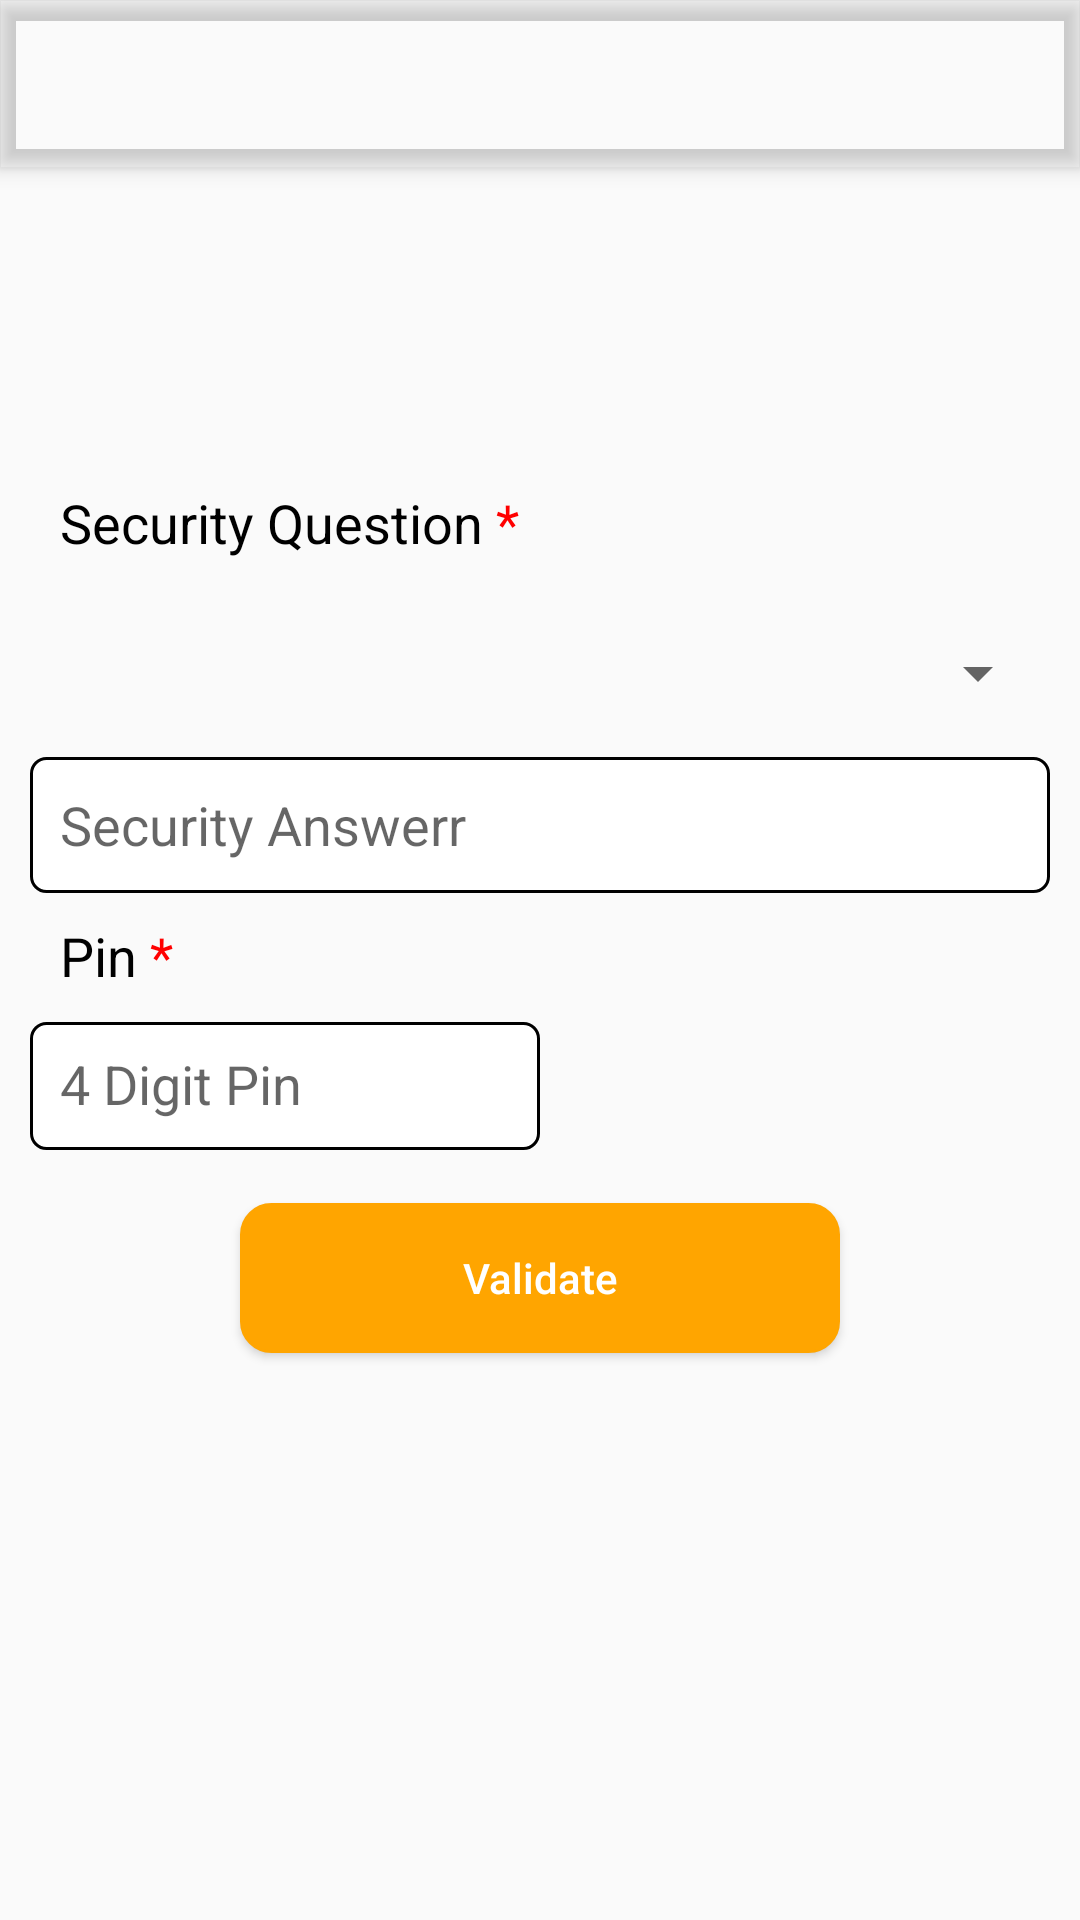

Android layout source for this screen:
<!-- AndroidManifest.xml: application theme AppTheme -->
<!-- res/layout/activity_forgotpassword.xml -->
<?xml version="1.0" encoding="utf-8"?>
<androidx.coordinatorlayout.widget.CoordinatorLayout xmlns:android="http://schemas.android.com/apk/res/android"
    xmlns:app="http://schemas.android.com/apk/res-auto"
    xmlns:tools="http://schemas.android.com/tools"
    android:layout_width="match_parent"
    android:layout_height="match_parent"
    tools:context=".forgotpassword">

    <com.google.android.material.appbar.AppBarLayout
        android:layout_width="match_parent"
        android:layout_height="wrap_content"
        android:theme="@style/AppTheme.AppBarOverlay">

        <androidx.appcompat.widget.Toolbar
            android:id="@+id/toolbar"
            android:layout_width="match_parent"
            android:layout_height="?attr/actionBarSize"
            android:background="?attr/colorPrimary"
            app:popupTheme="@style/AppTheme.PopupOverlay" />

    </com.google.android.material.appbar.AppBarLayout>

    <include layout="@layout/content_forgotpassword" />


</androidx.coordinatorlayout.widget.CoordinatorLayout>
<!-- res/layout/content_forgotpassword.xml (included above) -->
<?xml version="1.0" encoding="utf-8"?>
<LinearLayout android:orientation="vertical"
    xmlns:android="http://schemas.android.com/apk/res/android"
    xmlns:app="http://schemas.android.com/apk/res-auto"
    android:layout_width="match_parent"
    android:layout_height="match_parent"
    app:layout_behavior="@string/appbar_scrolling_view_behavior" >

    <LinearLayout android:layout_weight="0.5"
        android:layout_width="match_parent" android:orientation="vertical"
        android:paddingEnd="10dp" android:paddingStart="10dp"
        android:layout_height="match_parent">
    </LinearLayout>

    <LinearLayout android:layout_weight="0.43" android:visibility="visible"
        android:layout_width="match_parent" android:orientation="vertical"
        android:paddingEnd="10dp" android:paddingStart="10dp"
        android:layout_height="match_parent">
        <TextView android:layout_weight="0.6"        android:layout_width="match_parent"
            android:textSize="@dimen/profileLabel" android:padding="10dp"
            android:layout_gravity="bottom" android:gravity="bottom"
            android:textColor="@color/blacklabels"
            android:layout_height="match_parent" android:text="@string/securityquestion" />
        <LinearLayout android:layout_weight="0.32"
            android:layout_width="match_parent" android:orientation="vertical"
            android:layout_height="match_parent">


            <Spinner android:layout_weight="0.45" android:id="@+id/spn_forgot_security"
                android:layout_width="match_parent"
                android:layout_height="match_parent"></Spinner>
            <EditText android:layout_weight="0.55" android:id="@+id/edt_forgot_secAnswer"
                android:background="@drawable/profiletextbox"
                android:layout_width="match_parent" android:imeOptions="actionNext"
                android:inputType="text" android:padding="10dp"
                android:hint="Security Answerr"
                android:maxLines="1" android:nextFocusDown="@id/but_forgot_validate"
                android:layout_height="match_parent"></EditText>


        </LinearLayout>
    </LinearLayout>

    <LinearLayout android:layout_weight="0.5"
        android:layout_width="match_parent" android:orientation="vertical"
        android:paddingEnd="10dp" android:paddingStart="10dp"
        android:layout_height="match_parent">
        <TextView android:layout_weight="0.5"        android:layout_width="match_parent" android:textColor="@color/blacklabels"
            android:textSize="@dimen/profileLabel" android:padding="10dp" android:layout_gravity="bottom" android:gravity="bottom"
            android:layout_height="match_parent" android:text="@string/pin" />
        <LinearLayout android:layout_weight="0.5"
            android:layout_width="match_parent" android:orientation="horizontal"
            android:layout_height="match_parent">

            <EditText android:id="@+id/edt_forgot_pin"
                android:layout_weight="0.03" android:visibility="visible" android:background="@drawable/profiletextbox"
                android:layout_width="match_parent" android:padding="10dp" android:maxLines="1" android:inputType="numberPassword"
                android:maxLength="4" android:drawableRight="@drawable/ic_eye_off"
                android:nextFocusDown="@id/but_forgot_validate" android:imeOptions="actionNext"
                android:layout_height="match_parent" android:hint="4 Digit Pin"/>

            <EditText android:layout_weight="0.03" android:visibility="invisible"

                android:layout_width="match_parent"  android:layout_height="match_parent" />

        </LinearLayout>
    </LinearLayout>

    <LinearLayout android:layout_weight="0.5"
        android:layout_width="match_parent" android:orientation="vertical" android:layout_gravity="center" android:gravity="center"
        android:layout_height="match_parent">
        <Button android:id="@+id/but_forgot_validate"
            android:layout_width="200dp" android:background="@drawable/roundbutton" android:backgroundTint="@color/orangeColorButton"
            android:layout_gravity="center" android:gravity="center"
            android:layout_height="50dp" android:text="Validate" android:textColor="#ffffff" ></Button>
    </LinearLayout>

    <LinearLayout android:layout_weight="0.5"
        android:layout_width="match_parent" android:orientation="vertical"
        android:paddingEnd="10dp" android:paddingStart="10dp"
        android:layout_height="match_parent">
    </LinearLayout>

    <LinearLayout android:layout_weight="0.5"
        android:layout_width="match_parent" android:orientation="vertical"
        android:paddingEnd="10dp" android:paddingStart="10dp"
        android:layout_height="match_parent">
    </LinearLayout>


</LinearLayout>
<!-- resources referenced by this layout -->
<resources>
  <color name="blacklabels">#000000</color>
  <color name="orangeColorButton">#FFA500</color>
  <dimen name="profileLabel">18dp</dimen>
  <!-- drawable profiletextbox (drawable) -->
  <shape xmlns:android="http://schemas.android.com/apk/res/android" android:shape="rectangle" android:padding="5dp">
      <solid android:color="#FFFFFF"/> 
      <padding android:bottom="5dp" android:left="25dp" android:right="15dp" android:top="5dp"></padding>
      <corners
          android:bottomRightRadius="5dp"
          android:bottomLeftRadius="5dp"
          android:topLeftRadius="5dp"
          android:topRightRadius="5dp"/>
      <stroke android:width="1dp" android:color="#000000"/>
  </shape>
  <!-- drawable roundbutton (drawable) -->
  <?xml version="1.0" encoding="utf-8"?>
  <shape xmlns:android="http://schemas.android.com/apk/res/android" android:shape="rectangle" android:padding="10dp">
      <solid android:color="#6E6E6E"/> 
      <padding android:bottom="5dp" android:left="5dp" android:right="5dp" android:top="5dp"></padding>
      <corners
          android:bottomRightRadius="10dp"
          android:bottomLeftRadius="10dp"
          android:topLeftRadius="10dp"
          android:topRightRadius="10dp"/>
  
      <stroke android:width="1dp" android:color="#000000"/>
  </shape>
  <string name="pin">Pin <font fgcolor="#FF0000">*</font></string>
  <string name="securityquestion">Security Question <font fgcolor="#FF0000">*</font></string>
  <style name="AppTheme.AppBarOverlay" parent="ThemeOverlay.AppCompat.Dark.ActionBar" />
  <style name="AppTheme.PopupOverlay" parent="ThemeOverlay.AppCompat.Light" />
  <style name="AppTheme" parent="Theme.AppCompat.Light.DarkActionBar">
          
          <item name="colorPrimary">@color/colorWhite</item>
          <item name="colorPrimaryDark">@color/colorPrimaryDark</item>
          <item name="colorAccent">@color/colorAccent</item>
          <item name="android:dropDownListViewStyle">@style/MySpinner</item>
          <item name="buttonStyle">@style/MyButton</item>
  
      </style>
  <color name="colorPrimaryDark">#3700B3</color>
  <color name="colorAccent">#03DAC5</color>
  <style name="MySpinner" parent="Theme.AppCompat.Light.DarkActionBar">
          <item name="android:dividerHeight">2dp</item>
          <item name="android:divider">#ececec</item>
      </style>
  <style name="MyButton" parent="Widget.AppCompat.Button">
          <item name="android:textAllCaps">false</item>
      </style>
</resources>
